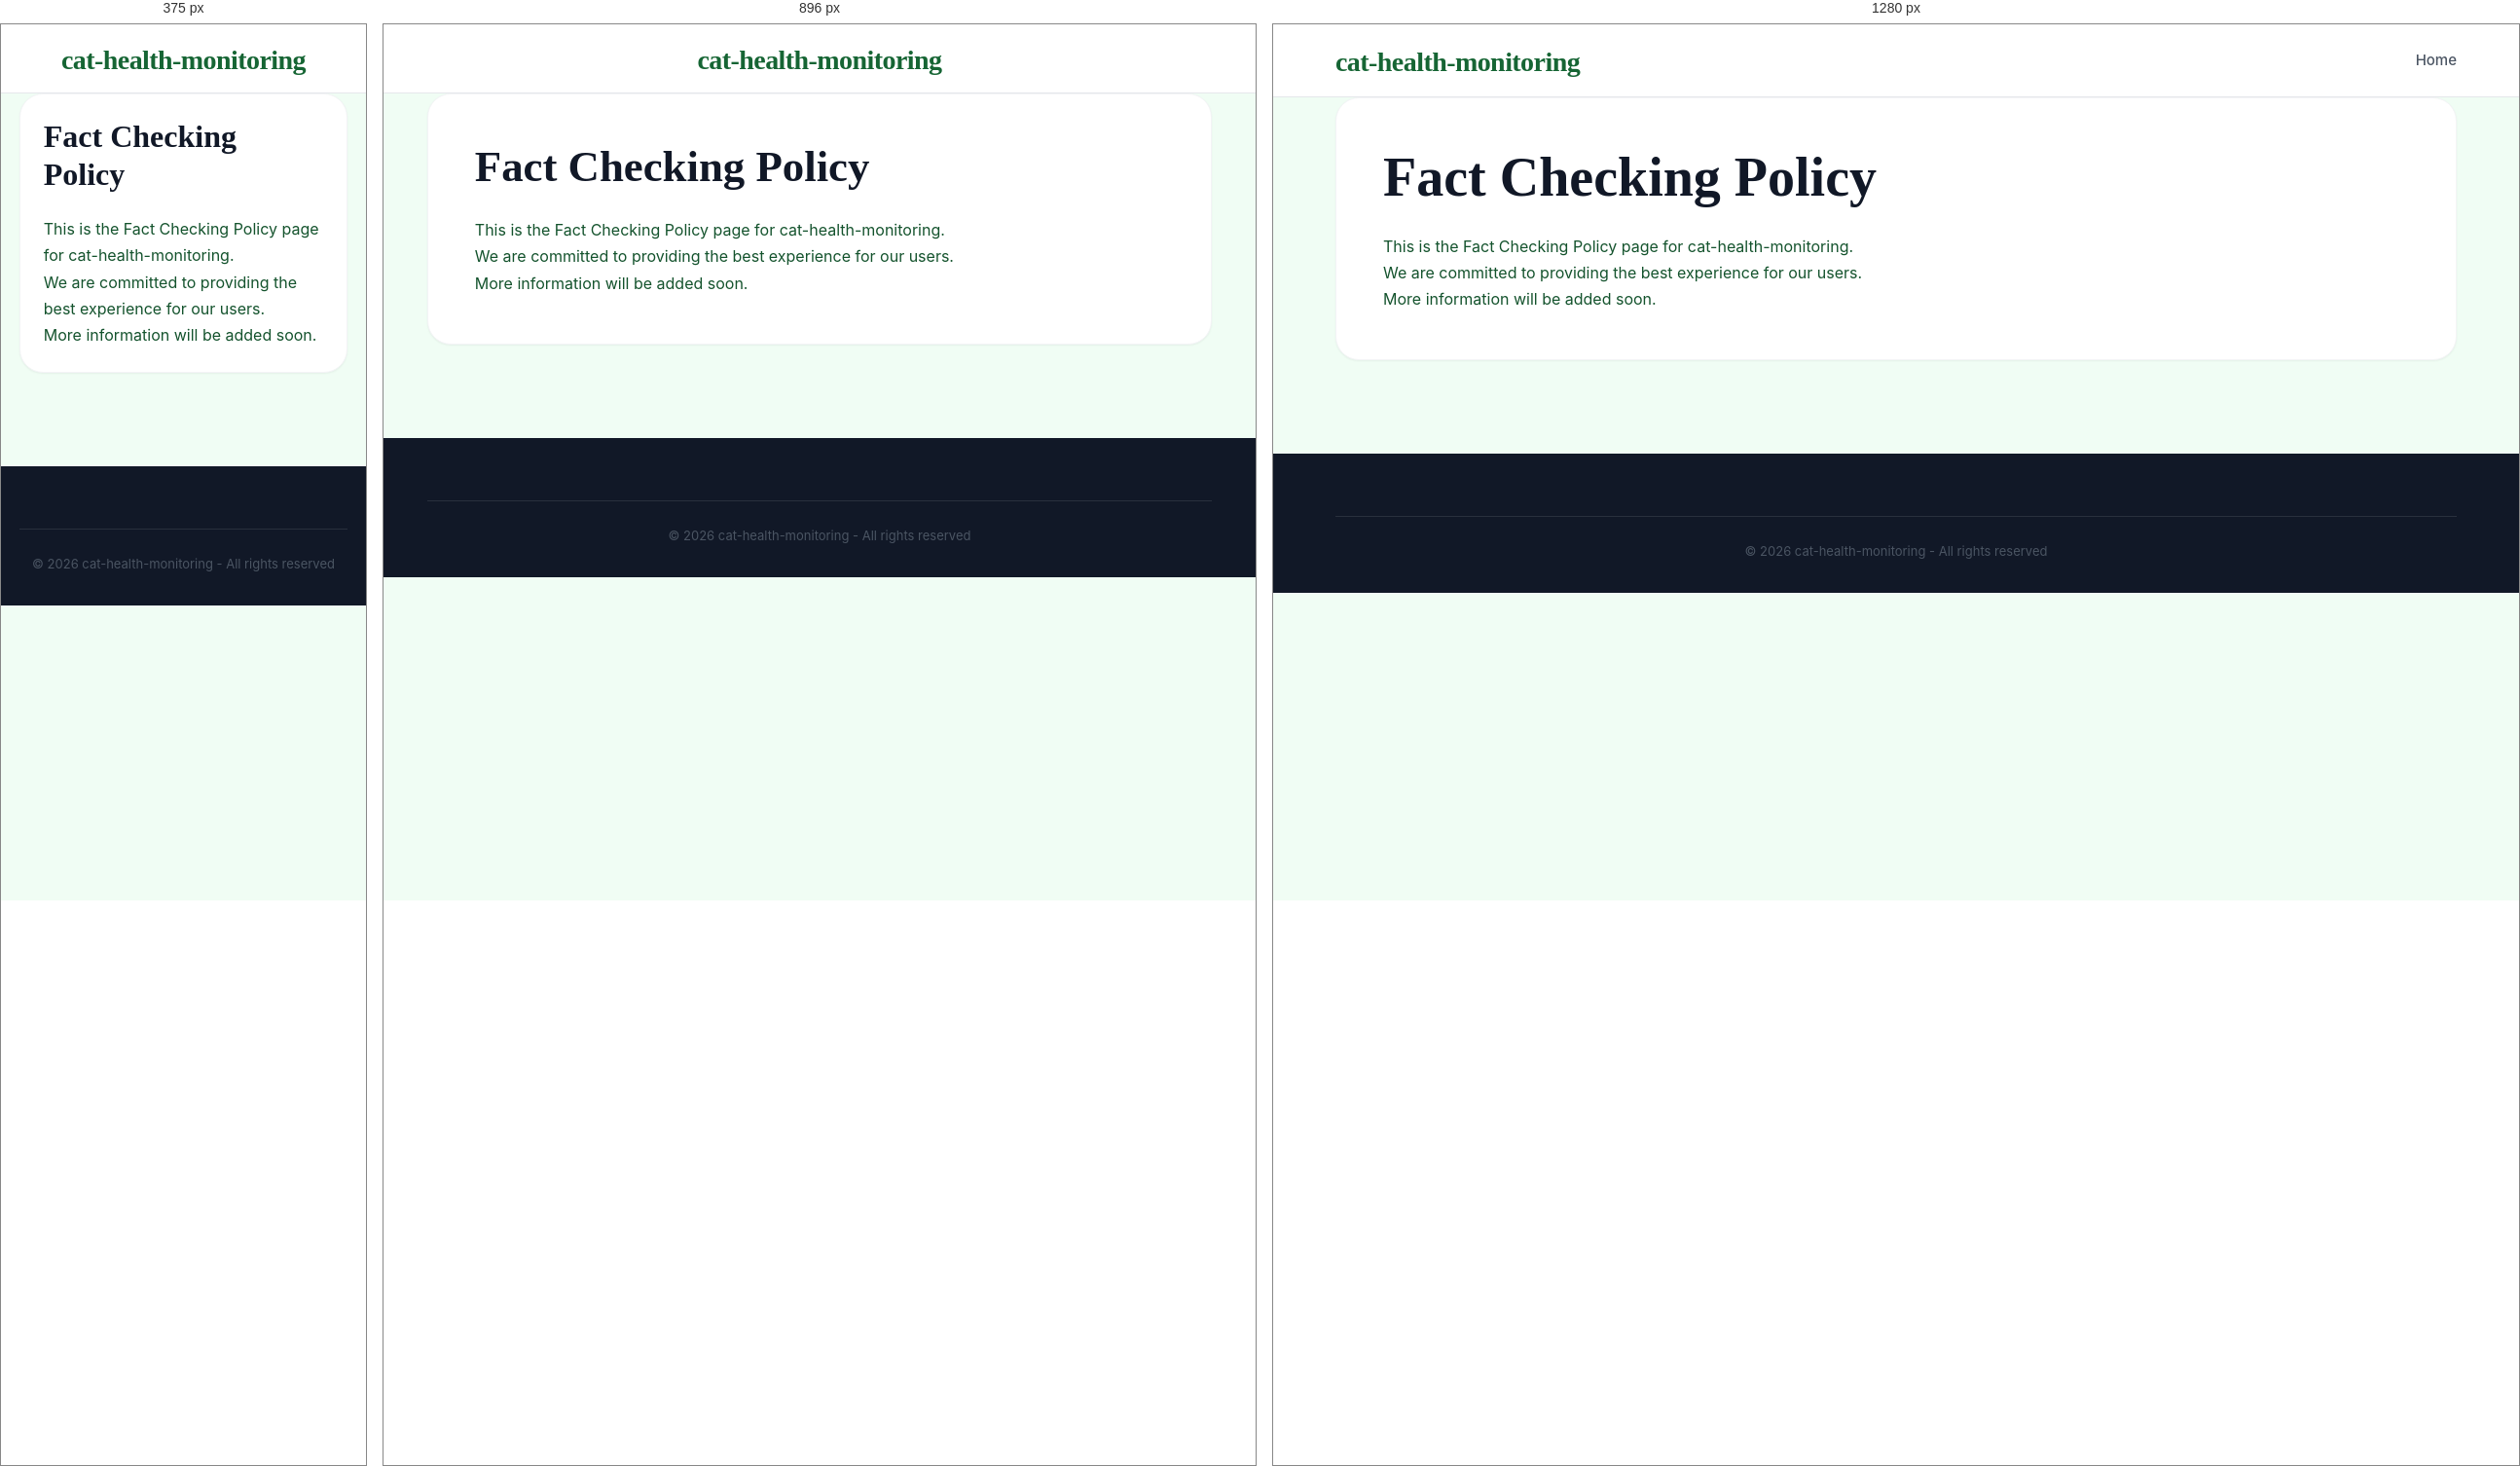
Rendered at 375 px, 896 px and 1280 px, left to right.

<!-- file: fact-checking-policy.html -->
<!DOCTYPE html>
<html lang="en">
<head>
    <meta charset="UTF-8">
    <meta name="viewport" content="width=device-width, initial-scale=1.0">
    <title>Fact Checking Policy - cat-health-monitoring</title>
    <meta name="description" content="Information about Fact Checking Policy">
    <link rel="stylesheet" href="css/style.css">
</head>
<body>
    <header class="header">
        <div class="container">
            <div class="header-content">
                <h1 class="logo"><a href="index.html">cat-health-monitoring</a></h1>
                <nav class="nav">
                    <a href="index.html" class="nav-link">Home</a>
                </nav>
            </div>
        </div>
    </header>

    <main class="main">
        <div class="container">
            <div class="article-full">
                <h1>Fact Checking Policy</h1>
                <div class="legal-content">
                    <p>This is the Fact Checking Policy page for cat-health-monitoring.</p>
                    <p>We are committed to providing the best experience for our users.</p>
                    <p>More information will be added soon.</p>
                </div>
            </div>
        </div>
    </main>

    <footer class="footer">
        <div class="container">
            <div class="footer-bottom">
                <p>&copy; 2026 cat-health-monitoring - All rights reserved</p>
            </div>
        </div>
    </footer>
</body>
</html>

/* @media block from style.css */
@media (max-width: 1024px) {
    .mobile-menu-toggle {
        display: flex;
    }

    .nav {
        display: none;
        position: absolute;
        top: 100%;
        left: 0;
        width: 100%;
        background: var(--white);
        flex-direction: column;
        padding: 1rem 0;
        box-shadow: var(--shadow-lg);
        border-top: 1px solid var(--gray-100);
        z-index: 1000;
        gap: 0;
    }

    .nav.active {
        display: flex;
    }

    .nav-link {
        width: 100%;
        padding: 1rem 2rem;
        border-bottom: 1px solid var(--gray-50);
    }

    .nav-dropdown {
        width: 100%;
    }

    .dropdown-content {
        position: static;
        display: block;
        box-shadow: none;
        border: none;
        padding: 0;
        background: var(--gray-50);
    }

    .dropdown-content a {
        padding: 1rem 3rem;
    }

    .content-and-sidebar {
        flex-direction: column;
    }
    .main-content, .sidebar {
        flex: 0 0 100%;
    }
    .header-content {
        flex-direction: column;
        gap: 1rem;
    }
}

/* @media block from style.css */
@media (max-width: 768px) {
    .article-grid {
        grid-template-columns: 1fr !important;
    }
    .article-full {
        padding: 1.5rem;
    }
    .nav {
        overflow-x: auto;
        width: 100%;
        justify-content: flex-start;
        padding-bottom: 0.5rem;
    }
}